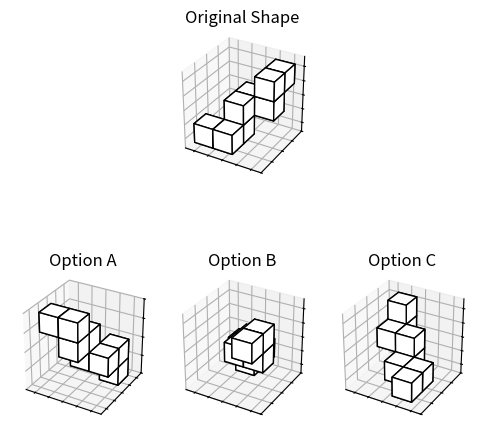

Write the Python code that produced this figure.
#!/usr/bin/env python3
import os
import random
import argparse
import json
import numpy as np
import matplotlib.pyplot as plt
from mpl_toolkits.mplot3d.art3d import Poly3DCollection
from matplotlib.gridspec import GridSpec

# Global dictionary of polycube shapes
SHAPES = {
    "Snake": [
        (0, 0, 0), (1, 0, 0), (1, 1, 0), (1, 1, 1),
        (1, 2, 1), (2, 2, 1), (2, 2, 2), (2, 3, 2),
    ],
    "Zigzag": [
        (0, 0, 0), (1, 0, 0), (1, 1, 0), (2, 1, 0),
        (2, 1, 1), (2, 2, 1), (3, 2, 1), (3, 2, 2),
    ],
    "SnakeComplex1": [
        (0, 0, 0), (1, 0, 0), (2, 0, 0), (2, 1, 0),
        (2, 1, 1), (2, 2, 1), (1, 2, 1), (1, 3, 1), (1, 3, 2),
    ],
    "HookedCorner": [
        (0, 0, 0), (1, 0, 0), (2, 0, 0), (0, 1, 0),
        (0, 2, 0), (0, 2, 1), (0, 2, 2),
    ],
    "TopPlate": [
        (0, 0, 0), (0, 1, 0), (0, 2, 0),
        (0, 2, 1), (1, 2, 1), (2, 2, 1),
    ],
    "CornerStaircase": [
        (0, 0, 0), (0, 0, 1), (0, 0, 2), (0, 1, 0),
        (1, 1, 0), (2, 1, 0), (3, 1, 0), (3, 2, 0), (3, 3, 0),
    ],
    "TripleArm": [
        (3, -1, 0), (3, -1, 1), (3, -1, 2), (0, 0, 0),
        (1, 0, 0), (2, 0, 0), (3, 0, 0), (0, 1, 0), (0, 2, 0),
    ],
}

# Shapes available for each difficulty
EASY_SHAPES = ["Snake", "HookedCorner", "TopPlate", "CornerStaircase", "TripleArm"]
COMPLEX_SHAPES = list(SHAPES.keys())

# Dynamic similar-object mapping
all_shape_keys = list(SHAPES.keys())
SIMILAR_MAPPING = {
    key: [s for s in all_shape_keys if s != key] for key in all_shape_keys
}


def set_axes_equal(ax, all_vertices):
    """Make the aspect ratio equal and remove visual distractions."""
    all_vertices = np.array(all_vertices)
    x_limits = [np.min(all_vertices[:, 0]), np.max(all_vertices[:, 0])]
    y_limits = [np.min(all_vertices[:, 1]), np.max(all_vertices[:, 1])]
    z_limits = [np.min(all_vertices[:, 2]), np.max(all_vertices[:, 2])]
    
    x_range = x_limits[1] - x_limits[0]
    y_range = y_limits[1] - y_limits[0]
    z_range = z_limits[1] - z_limits[0]
    max_range = max(x_range, y_range, z_range)
    
    x_mid = np.mean(x_limits)
    y_mid = np.mean(y_limits)
    z_mid = np.mean(z_limits)
    
    ax.set_xlim(x_mid - max_range / 2, x_mid + max_range / 2)
    ax.set_ylim(y_mid - max_range / 2, y_mid + max_range / 2)
    ax.set_zlim(z_mid - max_range / 2, z_mid + max_range / 2)
    ax.set_box_aspect([1, 1, 1])
    
    # Set ticks and remove labels
    ax.set_xticks(np.linspace(x_limits[0], x_limits[1], 5))
    ax.set_yticks(np.linspace(y_limits[0], y_limits[1], 5))
    ax.set_zticks(np.linspace(z_limits[0], z_limits[1], 5))
    ax.set_xticklabels([])
    ax.set_yticklabels([])
    ax.set_zticklabels([])
    
    # Remove 3D visual elements for complex mode
    if hasattr(ax, '_remove_3d_elements'):
        ax.xaxis.pane.set_visible(False)
        ax.yaxis.pane.set_visible(False)
        ax.zaxis.pane.set_visible(False)
        ax.grid(False)
        ax._axis3don = False


def cube_vertices(origin, size=1.0):
    """Return the 8 corner vertices of a cube."""
    x, y, z = origin
    return np.array([
        [x, y, z], [x + size, y, z], [x + size, y + size, z], [x, y + size, z],
        [x, y, z + size], [x + size, y, z + size], 
        [x + size, y + size, z + size], [x, y + size, z + size],
    ])


def plot_cubes(ax, vertices, title="", facecolor="white", hide_3d_elements=False):
    """Plot cubes using their vertices."""
    if hide_3d_elements:
        ax._remove_3d_elements = True
    
    n_cubes = len(vertices) // 8
    vertices_reshaped = vertices.reshape((n_cubes, 8, 3))
    
    for cube_verts in vertices_reshaped:
        faces = [
            [0, 1, 2, 3], [4, 5, 6, 7], [0, 1, 5, 4],
            [2, 3, 7, 6], [1, 2, 6, 5], [0, 3, 7, 4],
        ]
        for face in faces:
            polygon = Poly3DCollection(
                [cube_verts[face]], facecolors=facecolor,
                edgecolors="black", alpha=1.0,
            )
            ax.add_collection3d(polygon)
    
    ax.set_title(title, fontsize=12)
    set_axes_equal(ax, vertices)


def generate_shape_vertices(shape_name, cube_size=1.0):
    """Generate vertices for a given shape."""
    if shape_name not in SHAPES:
        raise ValueError(f"Unknown shape {shape_name}")
    
    cube_origins = SHAPES[shape_name]
    all_vertices = []
    for origin in cube_origins:
        corners = cube_vertices(origin, size=cube_size)
        all_vertices.append(corners)
    return np.vstack(all_vertices)


def get_transformed_candidate(transformation_func, original, max_attempts=10):
    """Apply transformation until result differs from original."""
    for _ in range(max_attempts):
        candidate = transformation_func(original)
        if not np.allclose(candidate, original, atol=1e-6):
            return candidate
    return candidate


def transform_rotate(vertices, difficulty="easy"):
    """Rotate shape based on difficulty level."""
    center = vertices.mean(axis=0)
    shifted = vertices - center
    
    if difficulty == "easy":
        # Single axis rotation with simple angles
        axis = random.choice(["x", "y", "z"])
        angle = np.deg2rad(random.choice([-90, 90, 180]))
        
        if axis == "x":
            R = np.array([
                [1, 0, 0],
                [0, np.cos(angle), -np.sin(angle)],
                [0, np.sin(angle), np.cos(angle)],
            ])
        elif axis == "y":
            R = np.array([
                [np.cos(angle), 0, np.sin(angle)],
                [0, 1, 0],
                [-np.sin(angle), 0, np.cos(angle)],
            ])
        else:  # z axis
            R = np.array([
                [np.cos(angle), -np.sin(angle), 0],
                [np.sin(angle), np.cos(angle), 0],
                [0, 0, 1],
            ])
    else:  # complex
        # Multi-axis rotation with varied angles
        angle_x = np.deg2rad(np.random.choice([0, 60, 90, 120]))
        angle_y = np.deg2rad(np.random.choice([0, 60, 90, 120]))
        angle_z = np.deg2rad(np.random.choice([0, 60, 90, 120]))
        
        Rx = np.array([
            [1, 0, 0],
            [0, np.cos(angle_x), -np.sin(angle_x)],
            [0, np.sin(angle_x), np.cos(angle_x)],
        ])
        Ry = np.array([
            [np.cos(angle_y), 0, np.sin(angle_y)],
            [0, 1, 0],
            [-np.sin(angle_y), 0, np.cos(angle_y)],
        ])
        Rz = np.array([
            [np.cos(angle_z), -np.sin(angle_z), 0],
            [np.sin(angle_z), np.cos(angle_z), 0],
            [0, 0, 1],
        ])
        R = Rz @ Ry @ Rx
    
    rotated = (R @ shifted.T).T
    return rotated + center


def transform_mirror(vertices, difficulty="easy"):
    """Mirror shape based on difficulty level."""
    center = vertices.mean(axis=0)
    shifted = vertices - center
    mirrored = shifted.copy()
    
    if difficulty == "easy":
        # Mirror across XY plane (Z-axis)
        mirrored[:, 2] = -mirrored[:, 2]
    else:  # complex
        # Mirror across random axis
        axis = random.choice([0, 1, 2])
        mirrored[:, axis] = -mirrored[:, axis]
    
    return mirrored + center


def get_visually_similar_candidate(chosen_shape_name, original_vertices, cube_size=1.0, difficulty="easy"):
    """Get a similar shape candidate."""
    if chosen_shape_name in SIMILAR_MAPPING:
        similar_candidates = SIMILAR_MAPPING[chosen_shape_name][:]
        random.shuffle(similar_candidates)
        
        for similar_shape_name in similar_candidates:
            if similar_shape_name in SHAPES:
                candidate_vertices = generate_shape_vertices(similar_shape_name, cube_size)
                candidate_vertices = get_transformed_candidate(
                    lambda v: transform_rotate(v, difficulty), candidate_vertices
                )
                if (candidate_vertices.shape != original_vertices.shape or 
                    not np.allclose(candidate_vertices, original_vertices, atol=1e-6)):
                    return candidate_vertices
    return None


def generate_one_image(index, difficulty="easy", facecolor="white", outdir="data/mrt"):
    """Generate a single MRT image based on difficulty."""
    cube_size = 1.0
    
    # Select shapes based on difficulty
    shapes_list = EASY_SHAPES if difficulty == "easy" else COMPLEX_SHAPES
    shape_name = random.choice(shapes_list)
    original_vertices = generate_shape_vertices(shape_name, cube_size=cube_size)
    
    # Generate correct candidate (rotation)
    correct_candidate = get_transformed_candidate(
        lambda v: transform_rotate(v, difficulty), original_vertices
    )
    
    # Generate wrong candidates
    mirror_candidate = get_transformed_candidate(
        lambda v: transform_rotate(transform_mirror(v, difficulty), difficulty),
        original_vertices
    )
    
    similar_candidate = get_visually_similar_candidate(
        shape_name, original_vertices, cube_size, difficulty
    )
    if similar_candidate is None:
        similar_candidate = mirror_candidate
    
    # Set up candidates based on difficulty
    if difficulty == "easy":
        candidates = [
            ("rotate", correct_candidate),
            ("mirror", mirror_candidate),
            ("similar", similar_candidate),
        ]
        num_candidates = 3
        figure_size = (6, 6)
    else:  # complex
        mirror_candidate2 = get_transformed_candidate(
            lambda v: transform_rotate(transform_mirror(v, difficulty), difficulty),
            original_vertices
        )
        candidates = [
            ("rotate", correct_candidate),
            ("mirror", mirror_candidate),
            ("similar", similar_candidate),
            ("mirror2", mirror_candidate2),
        ]
        num_candidates = 4
        figure_size = (12, 8)
    
    random.shuffle(candidates)
    correct_candidate_index = [
        i for i, cand in enumerate(candidates) if cand[0] == "rotate"
    ][0]
    
    # Create figure
    fig = plt.figure(figsize=figure_size)
    gs = GridSpec(2, num_candidates, height_ratios=[0.5, 1], wspace=0.1, hspace=0.1)
    
    # Plot original shape
    ax_orig = fig.add_subplot(gs[0, :], projection="3d")
    plot_cubes(ax_orig, original_vertices, title="Original Shape", 
               facecolor=facecolor, hide_3d_elements=(difficulty == "complex"))
    
    # Plot candidates
    for i in range(num_candidates):
        ax = fig.add_subplot(gs[1, i], projection="3d")
        _, candidate_vertices = candidates[i]
        plot_cubes(ax, candidate_vertices, title=f"Option {chr(65 + i)}", 
                   facecolor=facecolor, hide_3d_elements=(difficulty == "complex"))
    
    # Save image
    filename = f"{shape_name}_{index}.png"
    output_path = os.path.join(outdir, filename)
    plt.savefig(output_path, dpi=60, bbox_inches="tight", pad_inches=0)
    plt.close(fig)
    
    # Save metadata
    metadata = {
        "filename": filename,
        "difficulty": difficulty,
        "shape": shape_name,
        "candidate_order": [tag for tag, _ in candidates],
        "answer": chr(65 + correct_candidate_index),
    }
    with open(os.path.join(outdir, "metadata.jsonl"), "a") as f:
        f.write(json.dumps(metadata) + "\n")


def main():
    parser = argparse.ArgumentParser(
        description="Generate mental rotation test images with variable difficulty."
    )
    parser.add_argument(
        "--difficulty", "-d", type=str, choices=["easy", "complex"], default="easy",
        help="Difficulty level: 'easy' (3 candidates, simple rotations) or 'complex' (4 candidates, complex transformations)"
    )
    parser.add_argument(
        "--num_images", "-n", type=int, default=1,
        help="Number of images to generate"
    )
    parser.add_argument(
        "--color", "-c", type=str, default="white",
        help="Color for the polycubes"
    )
    parser.add_argument(
        "--seed", "-s", type=int, default=69,
        help="Seed for reproducible results"
    )
    parser.add_argument(
        "--outdir", "-o", type=str, default=None,
        help="Output directory (defaults to data/mrt/{difficulty})"
    )
    
    args = parser.parse_args()
    
    # Set default output directory based on difficulty
    if args.outdir is None:
        args.outdir = f"data/mrt/{args.difficulty}"
    
    os.makedirs(args.outdir, exist_ok=True)
    
    # Set seed for reproducibility
    if args.seed is not None:
        random.seed(args.seed)
        np.random.seed(args.seed)
    
    # Generate images
    for i in range(args.num_images):
        generate_one_image(i, difficulty=args.difficulty, 
                          facecolor=args.color, outdir=args.outdir)
    
    print(f"Generated {args.num_images} {args.difficulty} MRT images in {args.outdir}")


if __name__ == "__main__":
    main()
